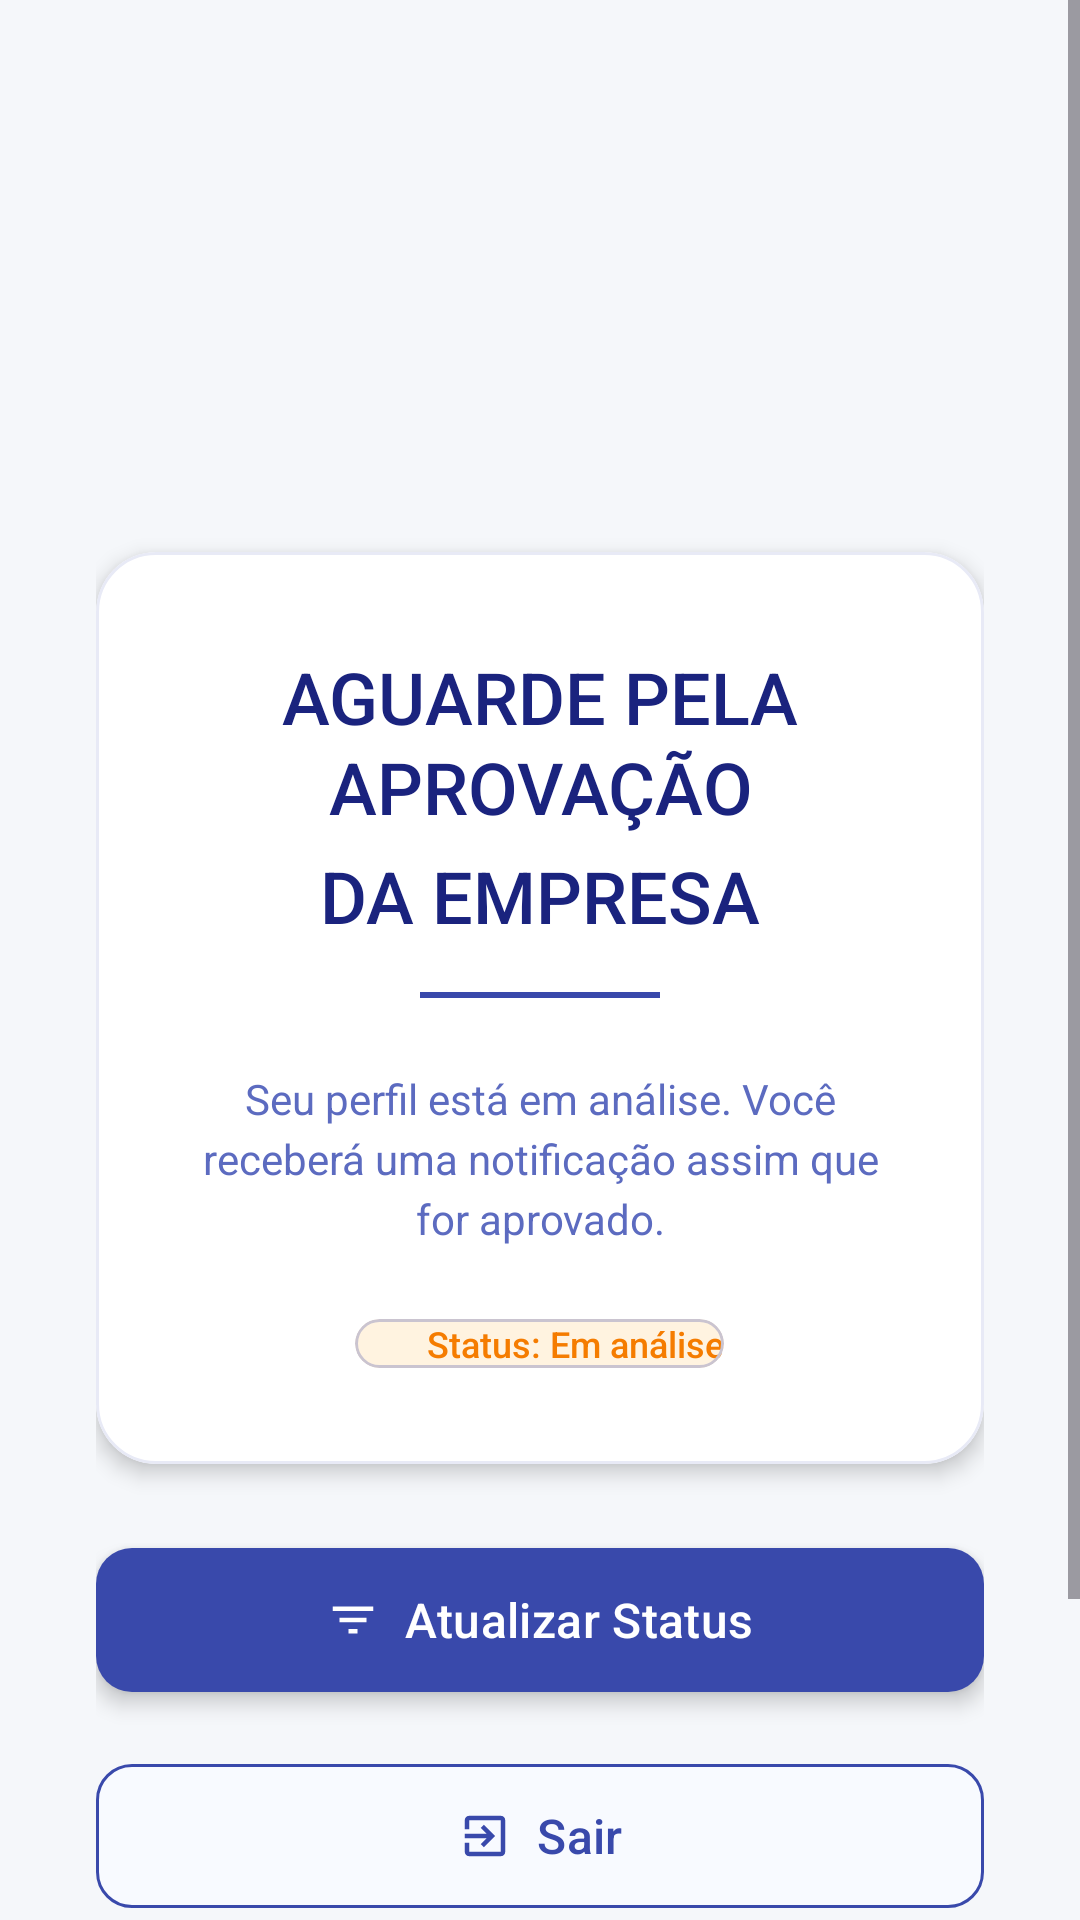

Write the Android layout XML for this screen, with the resource values it uses.
<!-- AndroidManifest.xml: application theme Theme.UnicvJobs -->
<!-- res/layout/activity_tela_espera.xml -->
<?xml version="1.0" encoding="utf-8"?>
<ScrollView xmlns:android="http://schemas.android.com/apk/res/android"
    xmlns:app="http://schemas.android.com/apk/res-auto"
    android:layout_width="match_parent"
    android:layout_height="match_parent"
    android:fillViewport="true"
    android:background="#F5F7FA">

    <LinearLayout
        android:id="@+id/main"
        android:layout_width="match_parent"
        android:layout_height="wrap_content"
        android:orientation="vertical"
        android:gravity="center_horizontal"
        android:padding="32dp">

        <ImageView
            android:layout_width="120dp"
            android:layout_height="120dp"
            android:src="@drawable/minhas_vagas"
            app:tint="#3949AB"
            android:layout_marginBottom="32dp"/>

        <com.google.android.material.card.MaterialCardView
            android:layout_width="match_parent"
            android:layout_height="wrap_content"
            app:cardCornerRadius="20dp"
            app:cardElevation="4dp"
            app:cardBackgroundColor="#FFFFFF"
            android:layout_marginBottom="24dp"
            app:strokeColor="#E8EAF6"
            app:strokeWidth="1dp">

            <LinearLayout
                android:layout_width="match_parent"
                android:layout_height="wrap_content"
                android:orientation="vertical"
                android:padding="32dp"
                android:gravity="center">

                <TextView
                    android:layout_width="match_parent"
                    android:layout_height="wrap_content"
                    android:text="AGUARDE PELA APROVAÇÃO"
                    android:gravity="center"
                    android:textSize="24sp"
                    android:textColor="#1A237E"
                    android:fontFamily="sans-serif-medium"
                    android:lineHeight="30sp"/>

                <TextView
                    android:layout_width="match_parent"
                    android:layout_height="wrap_content"
                    android:text="DA EMPRESA"
                    android:gravity="center"
                    android:textSize="24sp"
                    android:textColor="#1A237E"
                    android:fontFamily="sans-serif-medium"
                    android:layout_marginTop="4dp"
                    android:lineHeight="30sp"/>

                <View
                    android:layout_width="80dp"
                    android:layout_height="2dp"
                    android:background="#3949AB"
                    android:layout_marginTop="16dp"
                    android:layout_marginBottom="16dp"/>

                <TextView
                    android:layout_width="match_parent"
                    android:layout_height="wrap_content"
                    android:text="Seu perfil está em análise. Você receberá uma notificação assim que for aprovado."
                    android:gravity="center"
                    android:textSize="14sp"
                    android:textColor="#5C6BC0"
                    android:fontFamily="sans-serif"
                    android:lineHeight="20sp"
                    android:layout_marginTop="8dp"/>

                <com.google.android.material.card.MaterialCardView
                    android:layout_width="wrap_content"
                    android:layout_height="wrap_content"
                    app:cardCornerRadius="12dp"
                    app:cardElevation="0dp"
                    app:cardBackgroundColor="#FFF3E0"
                    android:layout_marginTop="24dp"
                    android:paddingHorizontal="16dp"
                    android:paddingVertical="8dp">

                    <LinearLayout
                        android:layout_width="wrap_content"
                        android:layout_height="wrap_content"
                        android:orientation="horizontal"
                        android:gravity="center_vertical">

                        <ImageView
                            android:layout_width="16dp"
                            android:layout_height="16dp"
                            android:src="@drawable/ic_info"
                            app:tint="#F57C00"
                            android:layout_marginEnd="8dp"/>

                        <TextView
                            android:layout_width="wrap_content"
                            android:layout_height="wrap_content"
                            android:text="Status: Em análise"
                            android:textSize="12sp"
                            android:textColor="#F57C00"
                            android:fontFamily="sans-serif-medium"/>

                    </LinearLayout>

                </com.google.android.material.card.MaterialCardView>

            </LinearLayout>

        </com.google.android.material.card.MaterialCardView>

        <LinearLayout
            android:layout_width="match_parent"
            android:layout_height="wrap_content"
            android:orientation="vertical"
            android:gravity="center">

            <com.google.android.material.button.MaterialButton
                android:id="@+id/bttnStatus"
                android:layout_width="match_parent"
                android:layout_height="56dp"
                android:text="Atualizar Status"
                android:textSize="16sp"
                android:textColor="#FFFFFF"
                android:fontFamily="sans-serif-medium"
                app:cornerRadius="12dp"
                app:backgroundTint="#3949AB"
                app:icon="@drawable/ic_filter"
                app:iconTint="#FFFFFF"
                app:iconGravity="textStart"
                app:iconPadding="8dp"
                android:elevation="4dp"
                android:layout_marginBottom="16dp"
                android:stateListAnimator="@null"/>

            <com.google.android.material.button.MaterialButton
                android:id="@+id/bttnLogout"
                android:layout_width="match_parent"
                android:layout_height="56dp"
                android:text="Sair"
                android:textSize="16sp"
                android:textColor="#3949AB"
                android:fontFamily="sans-serif-medium"
                app:cornerRadius="12dp"
                app:backgroundTint="#F8FAFF"
                app:strokeColor="#3949AB"
                app:strokeWidth="1dp"
                app:icon="@drawable/ic_logout"
                app:iconTint="#3949AB"
                app:iconGravity="textStart"
                app:iconPadding="8dp"
                android:elevation="0dp"
                android:stateListAnimator="@null"/>

        </LinearLayout>

        <LinearLayout
            android:layout_width="match_parent"
            android:layout_height="wrap_content"
            android:orientation="vertical"
            android:padding="16dp"
            android:background="#E8EAF6"
            android:layout_marginTop="24dp">

            <LinearLayout
                android:layout_width="match_parent"
                android:layout_height="wrap_content"
                android:orientation="horizontal"
                android:gravity="center_vertical"
                android:layout_marginBottom="8dp">

                <ImageView
                    android:layout_width="16dp"
                    android:layout_height="16dp"
                    android:src="@drawable/ic_time"
                    app:tint="#5C6BC0"
                    android:layout_marginEnd="8dp"/>

                <TextView
                    android:layout_width="wrap_content"
                    android:layout_height="wrap_content"
                    android:text="Tempo médio de aprovação: 24-48h"
                    android:textSize="12sp"
                    android:textColor="#5C6BC0"/>

            </LinearLayout>

            <LinearLayout
                android:layout_width="match_parent"
                android:layout_height="wrap_content"
                android:orientation="horizontal"
                android:gravity="center_vertical">

                <ImageView
                    android:layout_width="16dp"
                    android:layout_height="16dp"
                    android:src="@drawable/ic_email"
                    app:tint="#5C6BC0"
                    android:layout_marginEnd="8dp"/>

                <TextView
                    android:layout_width="wrap_content"
                    android:layout_height="wrap_content"
                    android:text="Notificação por email quando aprovado"
                    android:textSize="12sp"
                    android:textColor="#5C6BC0"/>

            </LinearLayout>

        </LinearLayout>

    </LinearLayout>

</ScrollView>
<!-- resources referenced by this layout -->
<resources>
  <!-- drawable ic_email (drawable) -->
  <vector xmlns:android="http://schemas.android.com/apk/res/android"
      android:width="20dp"
      android:height="20dp"
      android:viewportWidth="24"
      android:viewportHeight="24">
      <path
          android:fillColor="#000000"
          android:pathData="M20,4H4c-1.1,0 -1.99,0.9 -1.99,2L2,18c0,1.1 0.9,2 2,2h16c1.1,0 2,-0.9 2,-2V6c0,-1.1 -0.9,-2 -2,-2zM4,18V8l8,5 8,-5v10H4zM12,11L4,6h16l-8,5z"/>
  </vector>
  <!-- drawable ic_filter (drawable) -->
  <vector xmlns:android="http://schemas.android.com/apk/res/android"
      android:width="20dp"
      android:height="20dp"
      android:viewportWidth="24"
      android:viewportHeight="24">
      <path
          android:fillColor="#000000"
          android:pathData="M10,18h4v-2h-4v2zM3,6v2h18V6H3zM6,13h12v-2H6v2z"/>
  </vector>
  <!-- drawable ic_logout (drawable) -->
  <vector xmlns:android="http://schemas.android.com/apk/res/android"
      android:width="20dp"
      android:height="20dp"
      android:viewportWidth="24"
      android:viewportHeight="24">
      <path
          android:fillColor="#000000"
          android:pathData="M10.09,15.59L11.5,17l5,-5 -5,-5 -1.41,1.41L12.67,11H3v2h9.67l-2.58,2.59zM19,3H5c-1.11,0 -2,0.9 -2,2v4h2V5h14v14H5v-4H3v4c0,1.1 0.89,2 2,2h14c1.1,0 2,-0.9 2,-2V5c0,-1.1 -0.9,-2 -2,-2z"/>
  </vector>
  <!-- drawable ic_time (drawable) -->
  <vector xmlns:android="http://schemas.android.com/apk/res/android"
      android:width="16dp"
      android:height="16dp"
      android:viewportWidth="24"
      android:viewportHeight="24">
      <path
          android:fillColor="#000000"
          android:pathData="M11.99,2C6.47,2 2,6.48 2,12s4.47,10 9.99,10C17.52,22 22,17.52 22,12S17.52,2 11.99,2zM12,20c-4.42,0 -8,-3.58 -8,-8s3.58,-8 8,-8 8,3.58 8,8 -3.58,8 -8,8zM12.5,7H11v6l5.25,3.15l0.75,-1.23 -4.5,-2.67V7z"/>
  </vector>
  <style name="Theme.UnicvJobs" parent="Base.Theme.UnicvJobs" />
  <style name="Base.Theme.UnicvJobs" parent="Theme.Material3.DayNight.NoActionBar">
          
          
      </style>
</resources>
